5-way image classification set "BCCD_410_split" from GitHub (kylewang1999/BCCD_Dataset); label vocabulary: eosinophil, lymphocyte, monocyte, neutrophil, basophil.

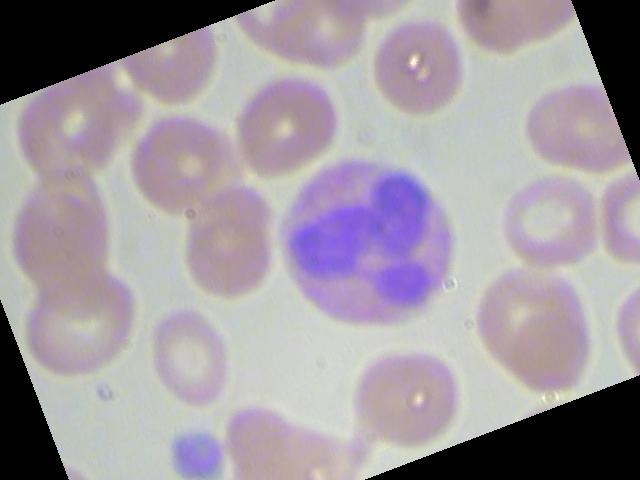
Label: eosinophil

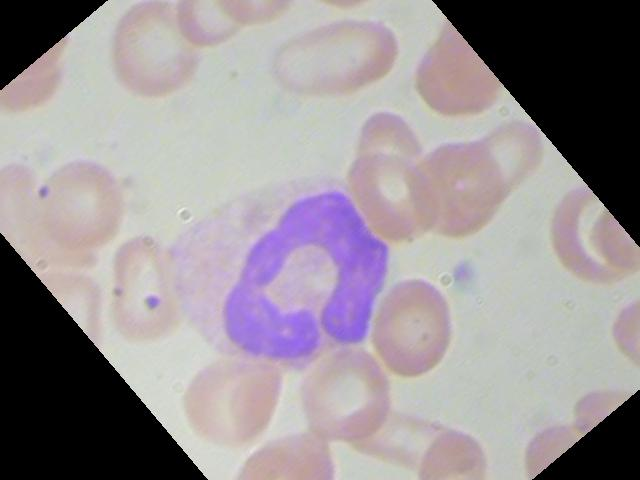
Label: neutrophil

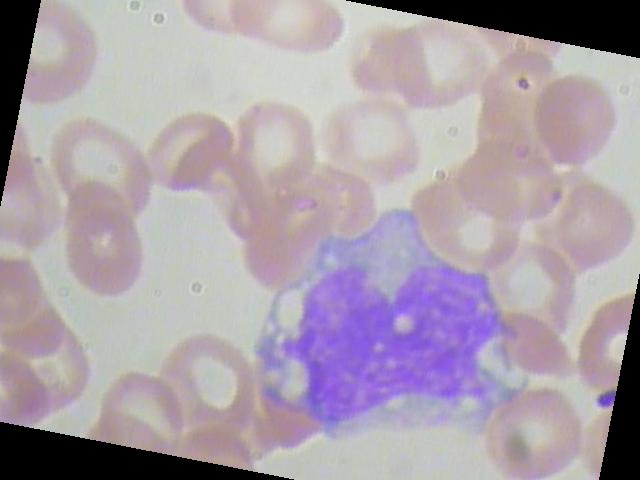
Label: monocyte

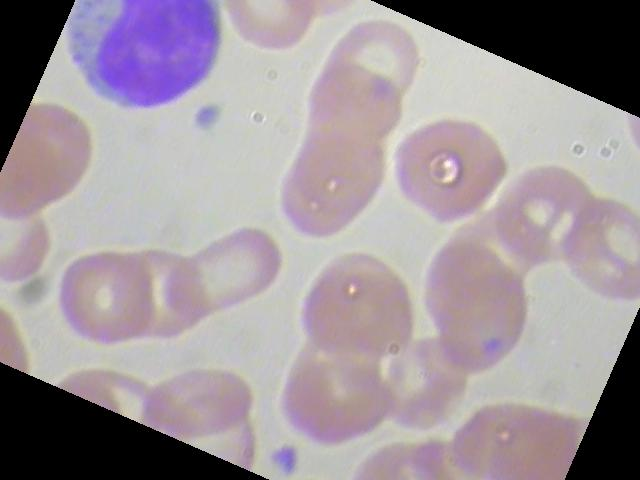
Label: lymphocyte

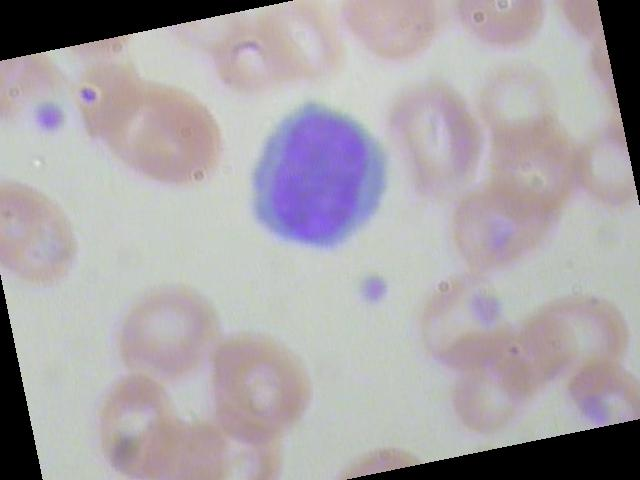
Label: lymphocyte

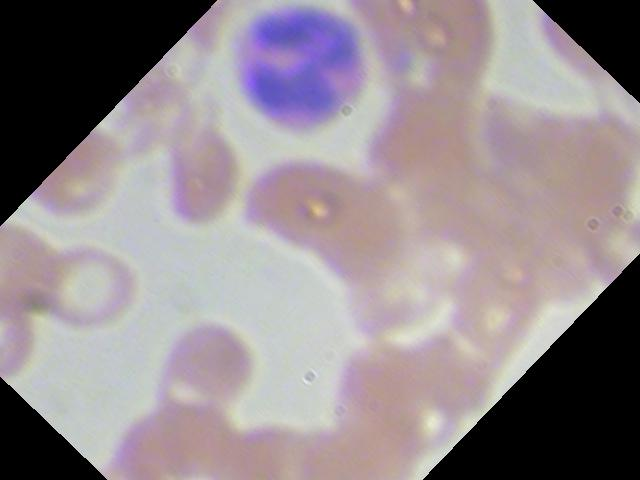
Label: eosinophil
